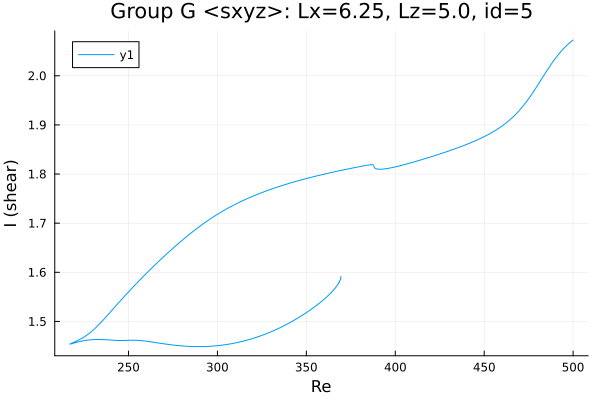

Values plotted in this chart, from the file beside it:
Re, shear
217, 1.454
217, 1.454
217, 1.454
217, 1.454
217, 1.454
217, 1.454
217, 1.454
217, 1.454
217, 1.454
217, 1.454
217, 1.454
217.7, 1.454
219.2, 1.456
220.6, 1.457
222, 1.459
223.4, 1.46
224.8, 1.461
226.2, 1.462
227.6, 1.462
229.1, 1.463
230.5, 1.463
231.9, 1.463
233.3, 1.463
234.7, 1.463
236.1, 1.463
237.5, 1.463
239, 1.462
240.4, 1.462
241.8, 1.462
243.2, 1.461
244.6, 1.461
246, 1.461
247.4, 1.461
248.9, 1.461
250.3, 1.462
251.7, 1.462
253.1, 1.462
254.5, 1.462
255.9, 1.461
257.3, 1.461
258.8, 1.46
260.2, 1.46
261.6, 1.459
263, 1.458
264.4, 1.457
265.8, 1.457
267.2, 1.456
268.6, 1.455
270.1, 1.454
271.5, 1.454
272.9, 1.453
274.3, 1.452
275.7, 1.452
277.1, 1.451
278.5, 1.451
280, 1.45
281.4, 1.45
282.8, 1.45
284.2, 1.449
285.6, 1.449
... 498 more rows
